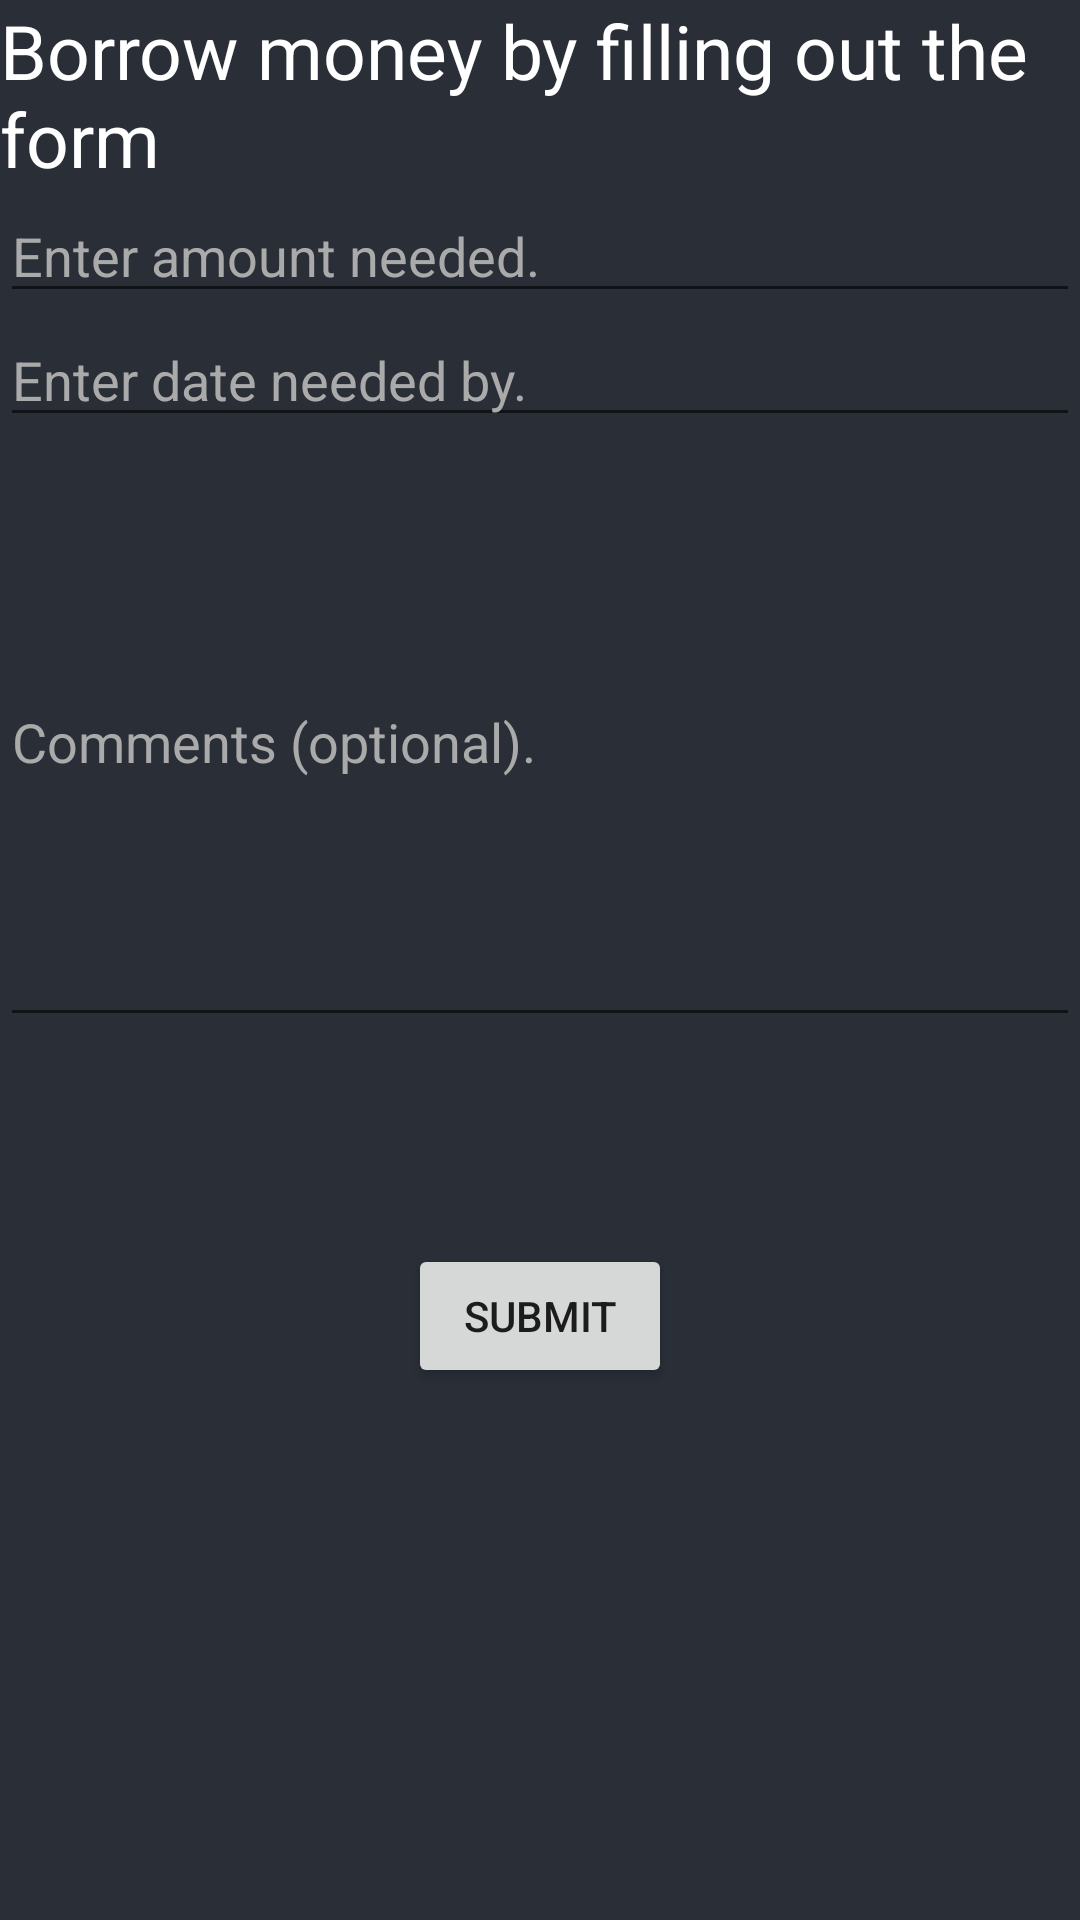

Android layout source for this screen:
<!-- AndroidManifest.xml: application theme AppTheme -->
<!-- res/layout/borrow_page.xml -->
<?xml version="1.0" encoding="utf-8"?>
<RelativeLayout xmlns:android="http://schemas.android.com/apk/res/android"
    android:layout_width="match_parent" android:layout_height="match_parent">

    <TextView
        android:layout_width="wrap_content"
        android:layout_height="wrap_content"
        android:textAppearance="?android:attr/textAppearanceLarge"
        android:text="Borrow money by filling out the form

        "
        android:id="@+id/textView4"
        android:textColor="@android:color/white"
        android:layout_centerHorizontal="true"
        android:textSize="25dp" />

    <EditText
        android:layout_width="wrap_content"
        android:layout_height="wrap_content"
        android:inputType="number"
        android:ems="10"
        android:id="@+id/editText2"
        android:hint="Enter amount needed."
        android:textColorHint="@android:color/darker_gray"
        android:layout_below="@+id/textView4"
        android:layout_alignLeft="@+id/textView4"
        android:layout_alignStart="@+id/textView4"
        android:layout_alignRight="@+id/textView4"
        android:layout_alignEnd="@+id/textView4"
        android:textColor="@android:color/white" />

    <EditText
        android:layout_width="wrap_content"
        android:layout_height="wrap_content"
        android:inputType="date"
        android:ems="10"
        android:id="@+id/editText3"
        android:hint="Enter date needed by."
        android:textColorHint="@android:color/darker_gray"
        android:layout_below="@+id/editText2"
        android:layout_alignLeft="@+id/editText2"
        android:layout_alignStart="@+id/editText2"
        android:layout_alignRight="@+id/editText2"
        android:layout_alignEnd="@+id/editText2"
        android:textColor="@android:color/white" />

    <EditText
        android:layout_width="wrap_content"
        android:layout_height="200dp"
        android:id="@+id/editText4"
        android:layout_below="@+id/editText3"
        android:hint="Comments (optional)."
        android:textColorHint="@android:color/darker_gray"
        android:layout_alignLeft="@+id/editText3"
        android:layout_alignStart="@+id/editText3"
        android:layout_alignRight="@+id/editText3"
        android:layout_alignEnd="@+id/editText3"
        android:textColor="@android:color/white" />

    <Button
        android:layout_width="wrap_content"
        android:layout_height="wrap_content"
        android:text="Submit"
        android:id="@+id/button"
        android:layout_below="@+id/editText4"
        android:layout_centerHorizontal="true"
        android:layout_marginTop="69dp" />

</RelativeLayout>
<!-- resources referenced by this layout -->
<resources>
  <style name="AppTheme" parent="Theme.AppCompat.Light.DarkActionBar">
          
          <item name="android:background">@color/gunmetal</item>
          <item name="colorPrimary">@color/colorPrimary</item>
          <item name="colorPrimaryDark">@color/colorPrimaryDark</item>
          <item name="colorAccent">@color/colorAccent</item>
      </style>
  <color name="gunmetal">#292E37</color>
  <color name="colorPrimary">#3F51B5</color>
  <color name="colorPrimaryDark">#303F9F</color>
  <color name="colorAccent">#FF4081</color>
</resources>
